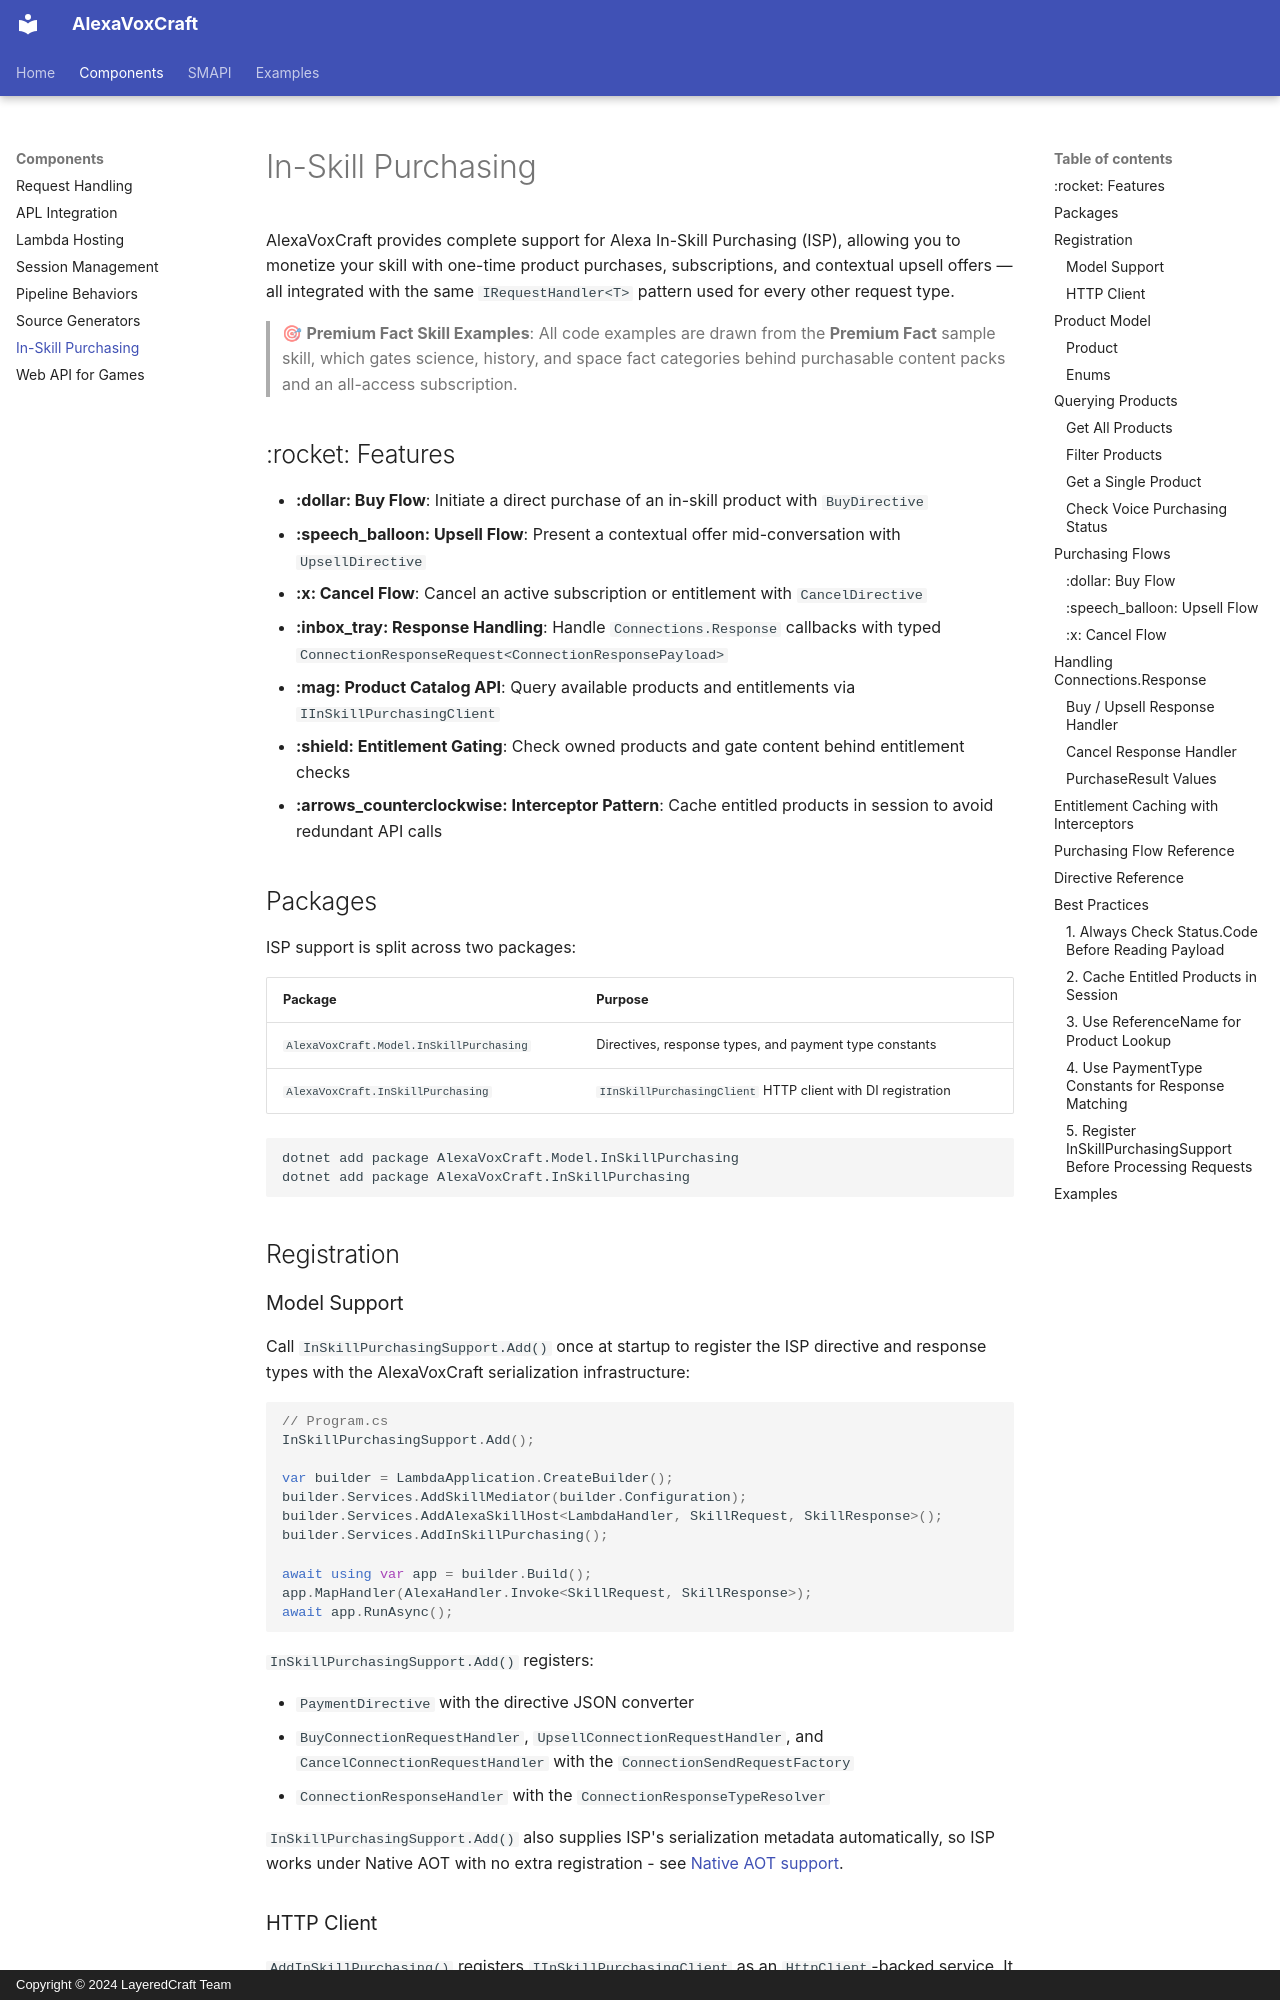

repository: LayeredCraft/alexa-vox-craft · page: components/in-skill-purchasing/index.html · generator: mkdocs · copyright: Copyright © 2024 LayeredCraft Team

# In-Skill Purchasing

AlexaVoxCraft provides complete support for Alexa In-Skill Purchasing (ISP), allowing you to monetize your skill with one-time product purchases, subscriptions, and contextual upsell offers — all integrated with the same `IRequestHandler<T>` pattern used for every other request type.

> 🎯 **Premium Fact Skill Examples**: All code examples are drawn from the **Premium Fact** sample skill, which gates science, history, and space fact categories behind purchasable content packs and an all-access subscription.

## :rocket: Features

- **:dollar: Buy Flow**: Initiate a direct purchase of an in-skill product with `BuyDirective`
- **:speech_balloon: Upsell Flow**: Present a contextual offer mid-conversation with `UpsellDirective`
- **:x: Cancel Flow**: Cancel an active subscription or entitlement with `CancelDirective`
- **:inbox_tray: Response Handling**: Handle `Connections.Response` callbacks with typed `ConnectionResponseRequest<ConnectionResponsePayload>`
- **:mag: Product Catalog API**: Query available products and entitlements via `IInSkillPurchasingClient`
- **:shield: Entitlement Gating**: Check owned products and gate content behind entitlement checks
- **:arrows_counterclockwise: Interceptor Pattern**: Cache entitled products in session to avoid redundant API calls

## Packages

ISP support is split across two packages:

| Package | Purpose |
|---------|---------|
| `AlexaVoxCraft.Model.InSkillPurchasing` | Directives, response types, and payment type constants |
| `AlexaVoxCraft.InSkillPurchasing` | `IInSkillPurchasingClient` HTTP client with DI registration |

```bash
dotnet add package AlexaVoxCraft.Model.InSkillPurchasing
dotnet add package AlexaVoxCraft.InSkillPurchasing
```

## Registration

### Model Support

Call `InSkillPurchasingSupport.Add()` once at startup to register the ISP directive and response types with the AlexaVoxCraft serialization infrastructure:

```csharp
// Program.cs
InSkillPurchasingSupport.Add();

var builder = LambdaApplication.CreateBuilder();
builder.Services.AddSkillMediator(builder.Configuration);
builder.Services.AddAlexaSkillHost<LambdaHandler, SkillRequest, SkillResponse>();
builder.Services.AddInSkillPurchasing();

await using var app = builder.Build();
app.MapHandler(AlexaHandler.Invoke<SkillRequest, SkillResponse>);
await app.RunAsync();
```

`InSkillPurchasingSupport.Add()` registers:

- `PaymentDirective` with the directive JSON converter
- `BuyConnectionRequestHandler`, `UpsellConnectionRequestHandler`, and `CancelConnectionRequestHandler` with the `ConnectionSendRequestFactory`
- `ConnectionResponseHandler` with the `ConnectionResponseTypeResolver`

`InSkillPurchasingSupport.Add()` also supplies ISP's serialization metadata automatically, so ISP works under Native AOT with no extra registration - see [Native AOT support](native-aot.md).
